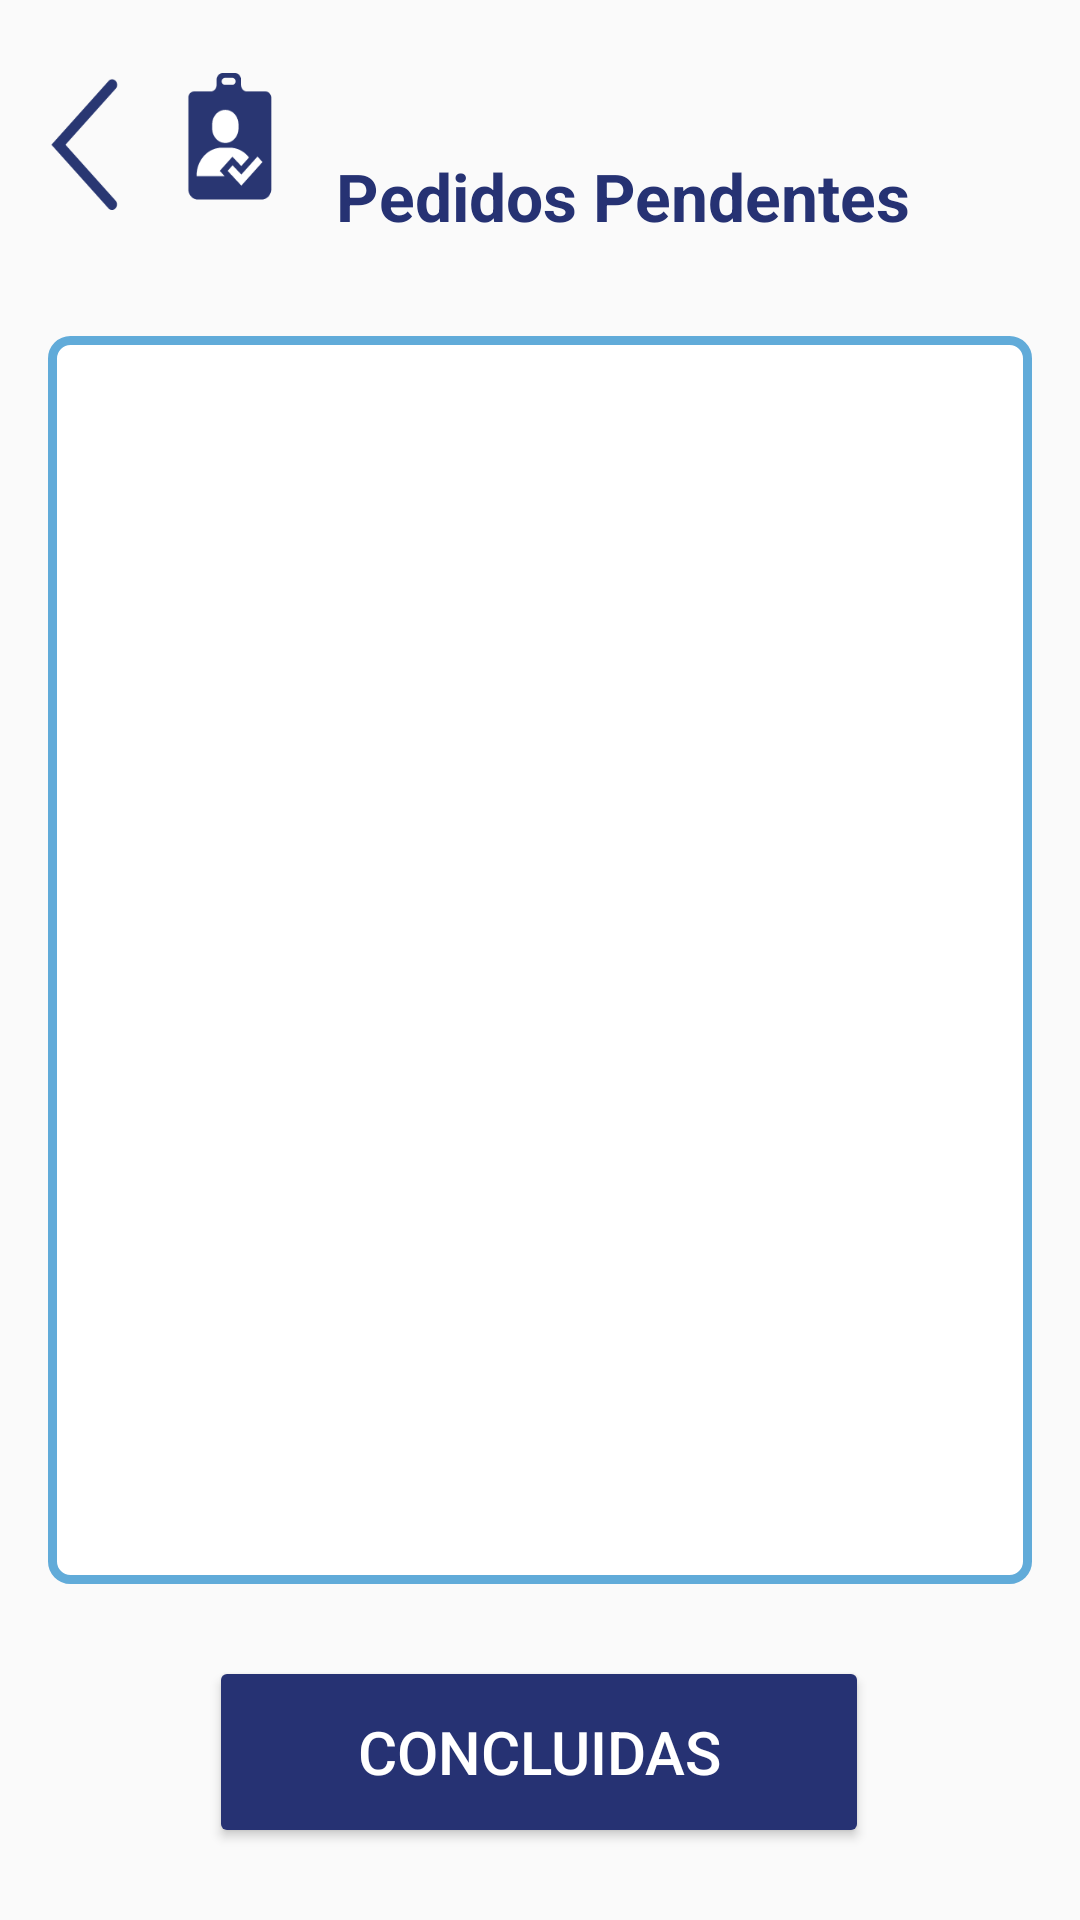

The Android layout XML behind this screen, and the referenced resources:
<!-- AndroidManifest.xml: application theme Theme.Motorista_MKV -->
<!-- res/layout/activity_detalhe_chamado.xml -->
<?xml version="1.0" encoding="utf-8"?>
<androidx.constraintlayout.widget.ConstraintLayout xmlns:android="http://schemas.android.com/apk/res/android"
    xmlns:app="http://schemas.android.com/apk/res-auto"
    xmlns:tools="http://schemas.android.com/tools"
    android:layout_width="match_parent"
    android:layout_height="match_parent"
    tools:context=".adm.notificacoes.DetalheChamadoActivity">


    <TextView
        android:id="@+id/tvTitulo5"
        android:layout_width="wrap_content"
        android:layout_height="wrap_content"
        android:text="Pedidos Pendentes"
        android:textColor="@color/azul_escuro"
        android:textSize="22sp"
        android:textStyle="bold"
        app:layout_constraintBottom_toBottomOf="@+id/backButton"
        app:layout_constraintEnd_toEndOf="parent"
        app:layout_constraintHorizontal_bias="0.665"
        app:layout_constraintStart_toStartOf="parent" />

    <TextView
        android:id="@+id/emptyNotificationsTextView"
        android:layout_width="wrap_content"
        android:layout_height="wrap_content"
        android:layout_centerInParent="true"
        android:background="@drawable/edittext_background"
        android:padding="12dp"
        android:text=" Nenhuma notificação em aberto! "
        android:textColor="@android:color/black"
        android:textSize="24sp"
        android:visibility="gone"
        app:layout_constraintBottom_toTopOf="@+id/compButton"
        app:layout_constraintEnd_toEndOf="parent"
        app:layout_constraintHorizontal_bias="0.5"
        app:layout_constraintStart_toStartOf="parent"
        app:layout_constraintTop_toBottomOf="@+id/backButton"
        app:layout_constraintVertical_bias="0.5" />

    <Button
        android:id="@+id/compButton"
        android:layout_width="220dp"
        android:layout_height="64dp"
        android:layout_marginBottom="24dp"
        android:backgroundTint="@color/azul_escuro"
        android:text="Concluidas"
        android:textColor="@color/white"
        android:textSize="20sp"
        app:layout_constraintBottom_toBottomOf="parent"
        app:layout_constraintEnd_toEndOf="parent"
        app:layout_constraintHorizontal_bias="0.497"
        app:layout_constraintStart_toStartOf="parent" />

    <Button
        android:id="@+id/backButton"
        android:layout_width="110dp"
        android:layout_height="64dp"
        android:layout_marginTop="16dp"
        android:background="@drawable/voltar_adm"
        app:layout_constraintStart_toStartOf="parent"
        app:layout_constraintTop_toTopOf="parent" />

    <androidx.recyclerview.widget.RecyclerView
        android:id="@+id/chamadoRecyclerView"
        android:layout_width="0dp"
        android:layout_height="0dp"
        android:layout_marginStart="16dp"
        android:layout_marginTop="32dp"
        android:layout_marginEnd="16dp"
        android:layout_marginBottom="24dp"
        android:background="@drawable/edittext_background"
        android:fadeScrollbars="false"
        android:padding="12dp"
        android:scrollbars="vertical"
        app:layout_constraintBottom_toTopOf="@+id/compButton"
        app:layout_constraintEnd_toEndOf="parent"
        app:layout_constraintHorizontal_bias="0.5"
        app:layout_constraintStart_toStartOf="parent"
        app:layout_constraintTop_toBottomOf="@+id/backButton" />


</androidx.constraintlayout.widget.ConstraintLayout>
<!-- resources referenced by this layout -->
<resources>
  <color name="azul_escuro">#263273</color>
  <color name="white">#FFFFFFFF</color>
  <!-- drawable edittext_background (drawable) -->
  <?xml version="1.0" encoding="utf-8"?>
  <shape xmlns:android="http://schemas.android.com/apk/res/android">
      <solid android:color="#FFFFFF"/> 
      <corners android:radius="6dp"/> 
      <stroke
          android:width="3dp"
          android:color="#61ABD9"/> 
  </shape>
  <!-- drawable voltar_adm: png bitmap (drawable, 3314 bytes) -->
  <style name="Theme.Motorista_MKV" parent="Theme.AppCompat.DayNight.NoActionBar">
          
          <item name="colorPrimary">@color/purple_500</item>
          <item name="colorPrimaryVariant">@color/azul_escuro</item>
          <item name="colorPrimaryContainer">@color/azul_escuro</item>
          <item name="colorOnPrimary">@color/white</item>
          
          <item name="colorSecondary">@color/teal_200</item>
          <item name="colorSecondaryVariant">@color/teal_700</item>
          <item name="colorOnSecondary">@color/white</item>
          
          <item name="android:statusBarColor">?attr/colorPrimaryVariant</item>
          
          <item name="colorSurface">@color/white</item>
          <item name="colorOnSurface">@color/black</item>
      </style>
  <color name="purple_500">#FF6200EE</color>
  <color name="teal_200">#FF03DAC5</color>
  <color name="teal_700">#FF018786</color>
  <color name="black">#FF000000</color>
</resources>
